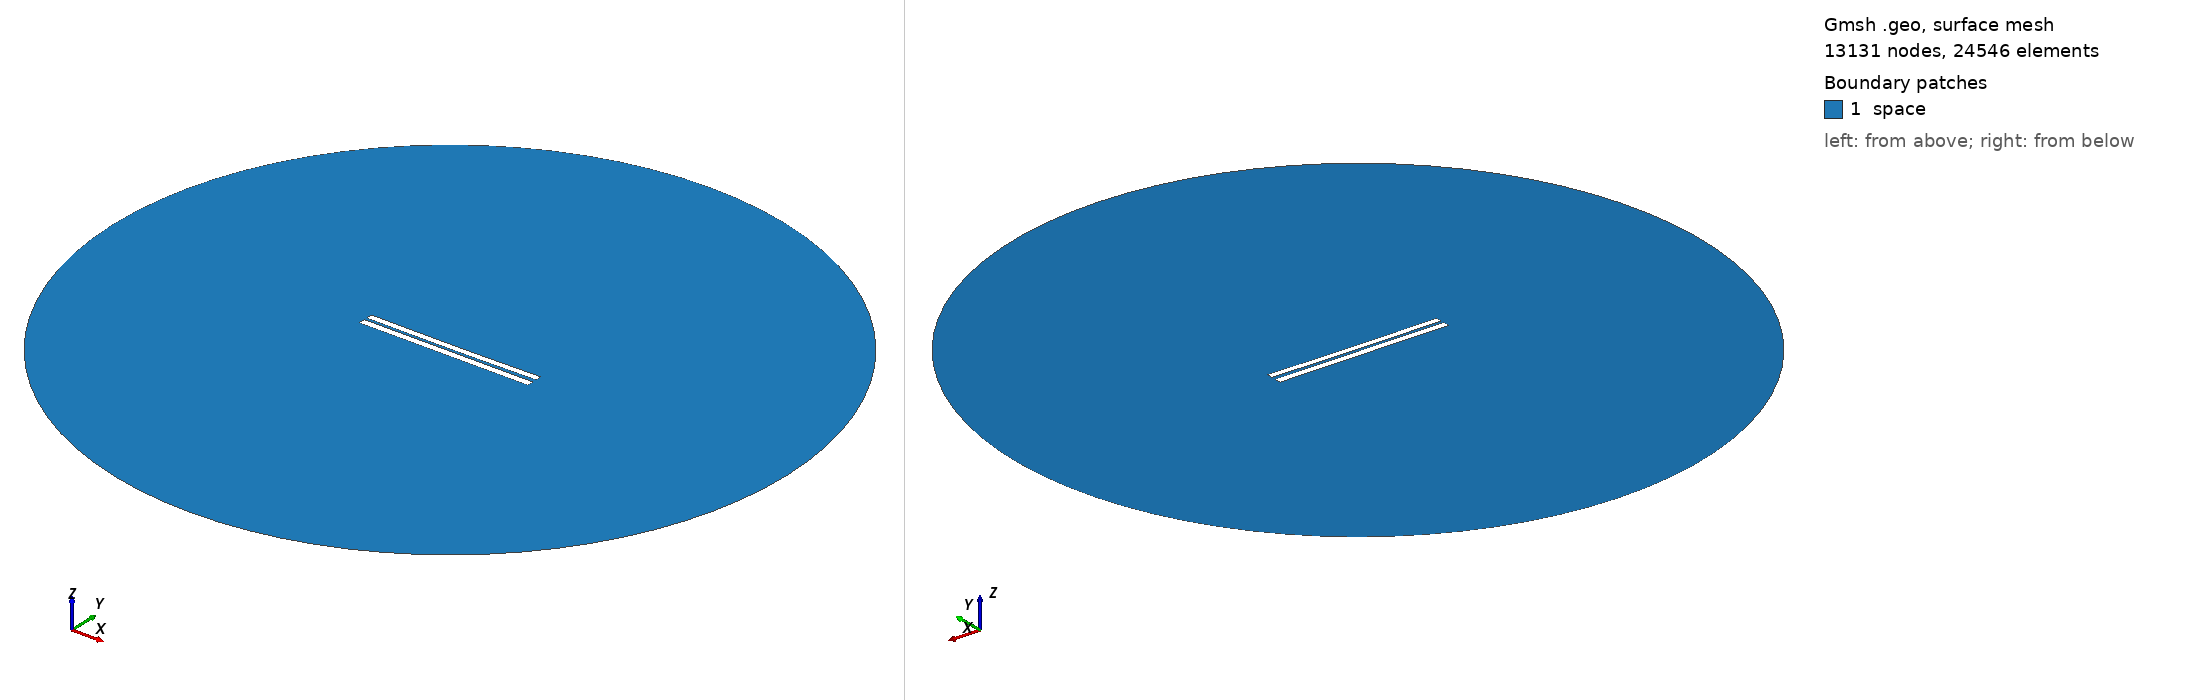

Gmsh geometry script, surface-meshed: 13131 nodes, 24546 surface elements. Boundary patches (legend numbers): 1 space. Left view from above one corner, right view from below the opposite corner. Legend entries are the model's physical surfaces. The drawing asked Gmsh for element sizes between 1% and 20% of the model's largest extent; the script's own settings can give other sizes.

=== 3638.geo (drawn) ===
//---------------------------------------
// Geometry kernel
//---------------------------------------

SetFactory("OpenCASCADE");



//---------------------------------------
// Parameters of the geometry
//---------------------------------------

// Overetch of the upper plate
overetch = 0.125;

// Distance between the plates
distance = 1.5;

// Discretization over the x axis (for the deformation)
nx = 50; 

// Length of the plate
L = 100 - overetch; 

// Number of modes
n = 4; 

// 1st mode coefficient
coeff(1) = 0.15;
beta(1) = 0.596864 * 3.1415926535 / L;

// 2nd mode coefficient
coeff(2) = -0.15;
beta(2) = 1.49418 * 3.1415926535 / L;

// 3rd mode coefficient
coeff(3) = 0.0;
beta(3) = 2.50025 * 3.1415926535 / L;

// 4th mode coefficient
coeff(4) = 0.0;
beta(4) = 3.49999 * 3.1415926535 / L;



//---------------------------------------
// Upper plate (deformed rectangle)
//---------------------------------------

// Coordiantes of the upper plate
xmin = -50;
xmax = 50 - overetch;

// Height of the upper plate
yheight = 4 - 2 * overetch;

// Indexes of the points
UpperID[] = {};
LowerID[] = {};
LeftID[] = {};
RightID[] = {};

// Point index
p = 1;

// Horizontal edges
For i In {1:nx}
    x = xmin + (i-1)*(xmax - xmin)/(nx-1);

    y_bottom = distance / 2 + overetch;
    For j In {1:n}
        C = (Cosh(beta(j)*L) + Cos(beta(j)*L)) / (Sinh(beta(j)*L) + Sin(beta(j)*L));
        y_bottom  = y_bottom + coeff(j) * (Cosh(beta(j)*(x+50)) - Cos(beta(j)*(x+50)) - C * (Sinh(beta(j)*(x+50)) - Sin(beta(j)*(x+50))));
    EndFor

    y_top = y_bottom + yheight;

    Point(p) = {x, y_top, 0, 1.0};
    UpperID[i] = p;
    p = p + 1;

    Point(p) = {x, y_bottom, 0, 1.0};
    LowerID[i] = p;
    p = p + 1;
EndFor

// Create point lists
UpperPts[] = {}; LowerPts[] = {};
For i In {1:nx}
  UpperPts[] += {UpperID[i]};
  LowerPts[] += {LowerID[i]};
EndFor

// Build splines
Spline(1) = {UpperPts[]};
Spline(2) = {LowerPts[]};
Line(3) = {LowerPts[nx-1], UpperPts[nx-1]};
Line(4) = {LowerPts[0], UpperPts[0]};

// Build the plane surface
Curve Loop(1) = {2, 3, -1, -4};
Plane Surface(1) = {1};



//---------------------------------------
// Lower plate (rectangle)
//---------------------------------------

// Vertices
Point(1001) = {-50, -1, 0, 1.0};
Point(1002) = { 50, -1, 0, 1.0};
Point(1003) = { 50,  -5, 0, 1.0};
Point(1004) = {-50,  -5, 0, 1.0};

// Edges
Line(5) = {1001, 1002};
Line(6) = {1002, 1003};
Line(7) = {1003, 1004};
Line(8) = {1004, 1001};

// Plane surface
Line Loop(2) = {5, 6, 7, 8};
Plane Surface(2) = {2}; 



//---------------------------------------
// Outer (fictious) boundary
//---------------------------------------

// Points
Point(1005) = {0, 0, 0};       // Center
Point(1006) = {200, 0, 0};     // Start point
Point(1007) = {0, 200, 0};     // 90 degrees
Point(1008) = {-200, 0, 0};    // 180 degrees
Point(1009) = {0, -200, 0};    // 270 degrees

// Circle arcs (each needs start, center, end)
Circle(9) = {1006, 1005, 1007};
Circle(10) = {1007, 1005, 1008};
Circle(11) = {1008, 1005, 1009};
Circle(12) = {1009, 1005, 1006};

// Plane surface for the entire domain
Curve Loop(3) = {9, 10, 11, 12};
Surface(3) = {3};

// Subtract the plates from the whole domain to obtain the actual domain where we want to solve the equations
BooleanDifference{ Surface{3}; Delete; }{ Surface{1}; Surface{2}; Delete; }




//---------------------------------------
// Transfinite Lines/Curves
//---------------------------------------

// Set the number of points on the boundaries
r = 7;

// Plates
Transfinite Curve {1, 2} = 50*r Using Progression 1;
Transfinite Curve {3, 4} = 2*r Using Progression 1;
Transfinite Line {5, 7} = 50*r Using Progression 1;
Transfinite Line {6, 8} = 2*r Using Progression 1;

// Outer boundary
Transfinite Line {9, 10, 11, 12} = 20 Using Progression 1;



//---------------------------------------
// Physical groups
//---------------------------------------                

// Physical curves (boundaries)
Physical Line("force_segment", 10) = {2};
Physical Line("upper_plate", 11) = {1, 3, 4};
Physical Line("lower_plate", 12) = {5, 6, 7, 8};
Physical Line("boundary", 20) = {9, 10, 11, 12};

// Physical Surfaces
Physical Surface("space", 30) = {3};



//---------------------------------------
// 6. Generate the Mesh
//---------------------------------------

// 2D mesh generation
Mesh 2;
